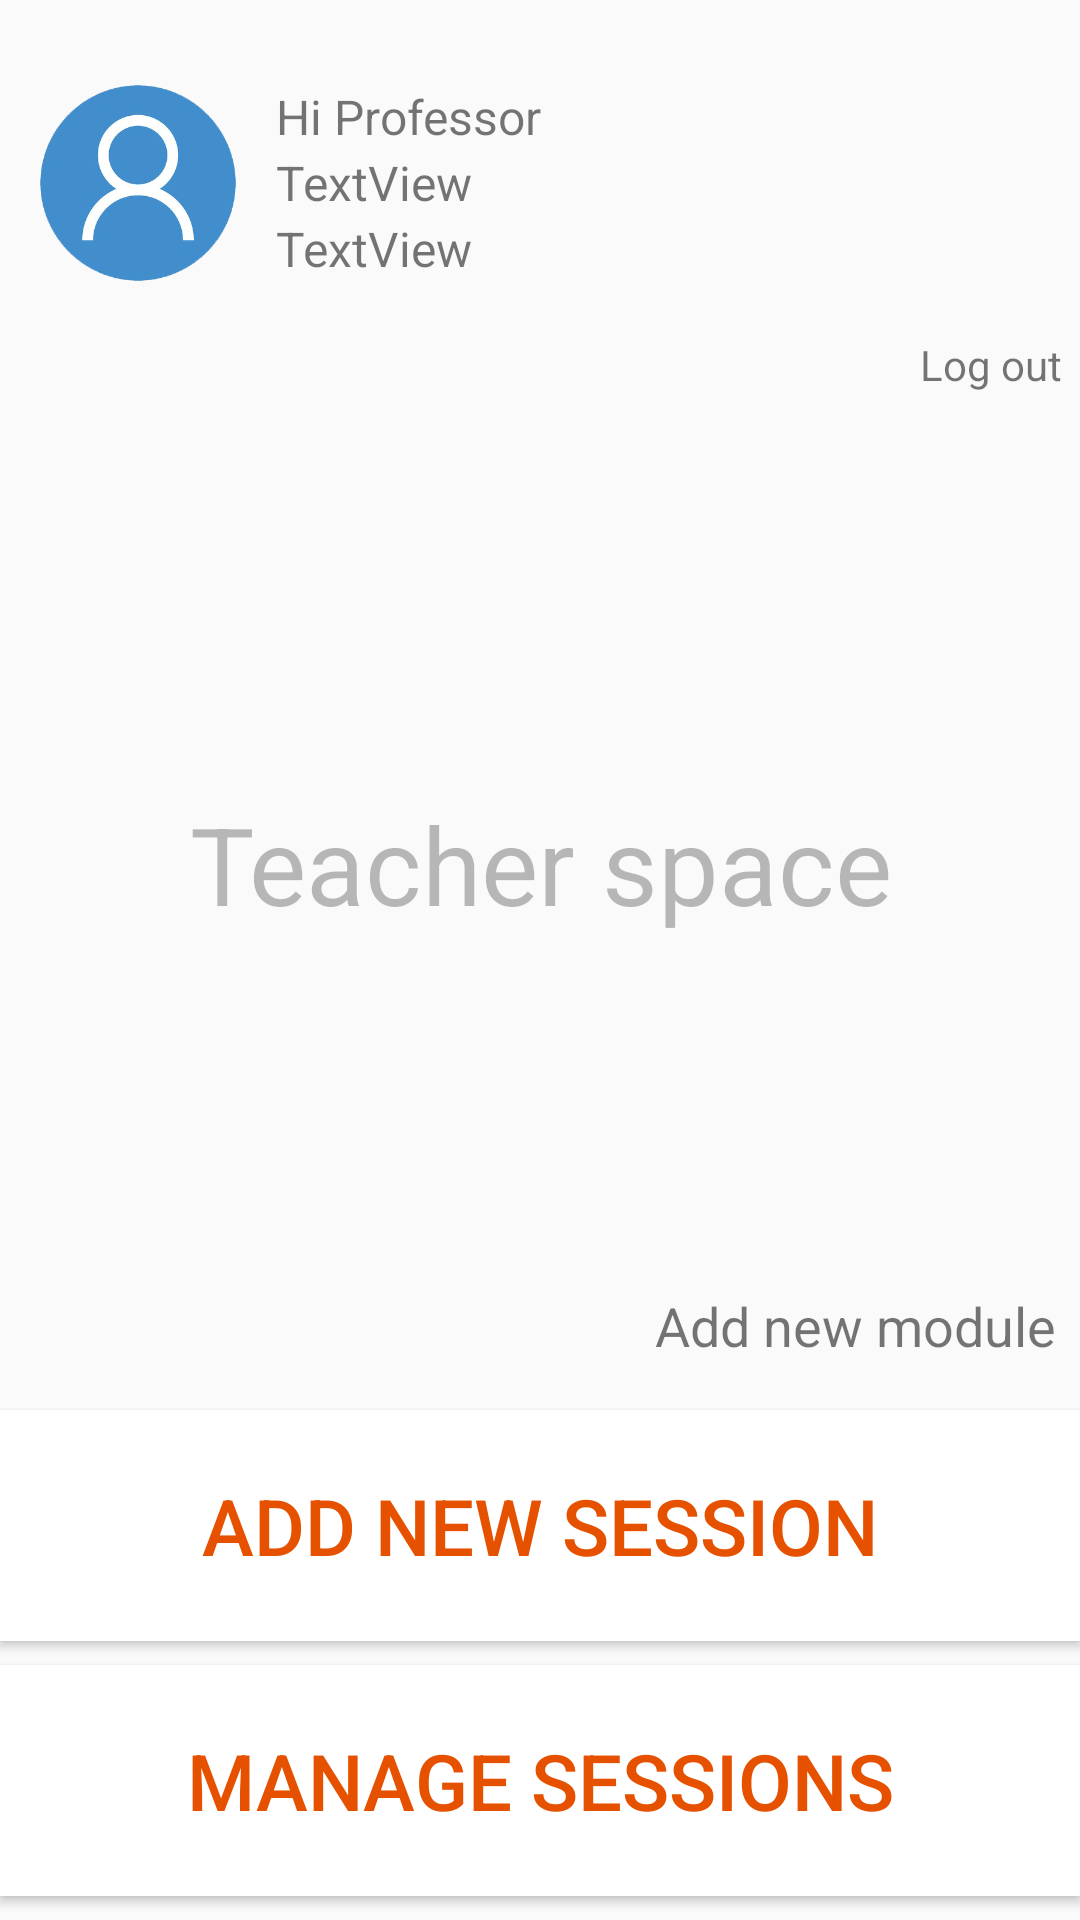

Write the Android layout XML for this screen, with the resource values it uses.
<!-- AndroidManifest.xml: application theme AppTheme -->
<!-- res/layout/activity_prof_home.xml -->
<?xml version="1.0" encoding="utf-8"?>
<androidx.constraintlayout.widget.ConstraintLayout xmlns:android="http://schemas.android.com/apk/res/android"
    xmlns:app="http://schemas.android.com/apk/res-auto"
    xmlns:tools="http://schemas.android.com/tools"
    android:layout_width="match_parent"
    android:layout_height="match_parent"
    tools:context=".ProfHomeActivity">


    <LinearLayout
        android:id="@+id/linearLayout"
        android:layout_width="match_parent"
        android:layout_height="wrap_content"
        android:layout_marginTop="16dp"
        android:gravity="center_vertical"
        android:orientation="horizontal"
        app:layout_constraintTop_toTopOf="parent"
        tools:layout_editor_absoluteX="0dp">

        <ImageView
            android:id="@+id/imageView2"
            android:layout_width="92dp"
            android:layout_height="90dp"
            android:src="@mipmap/userprofile"
            app:layout_constraintStart_toStartOf="@+id/textView5"
            app:layout_constraintTop_toTopOf="parent" />

        <LinearLayout
            android:layout_width="match_parent"
            android:layout_height="wrap_content"
            android:orientation="vertical">

            <TextView
                android:id="@+id/textView7"
                android:layout_width="221dp"
                android:layout_height="22dp"
                android:text="Hi Professor"
                android:textSize="16dp"
                app:layout_constraintStart_toEndOf="@+id/imageView2"
                app:layout_constraintTop_toTopOf="@+id/imageView2" />

            <TextView
                android:id="@+id/textViewEmail"
                android:layout_width="220dp"
                android:layout_height="22dp"
                android:text="TextView"
                android:textSize="16dp"
                app:layout_constraintStart_toStartOf="@+id/textViewFullName"
                app:layout_constraintTop_toBottomOf="@+id/textViewFullName"
                tools:text="@tools:sample/cities" />

            <TextView
                android:id="@+id/textViewFullName"
                android:layout_width="221dp"
                android:layout_height="22dp"
                android:text="TextView"
                android:textSize="16dp"
                app:layout_constraintStart_toStartOf="@+id/textView7"
                app:layout_constraintTop_toBottomOf="@+id/textView7"
                tools:text="@tools:sample/full_names" />
        </LinearLayout>
    </LinearLayout>

    <TextView
        android:id="@+id/textView8"
        android:layout_width="wrap_content"
        android:layout_height="wrap_content"
        android:layout_marginBottom="8dp"
        android:clickable="true"
        android:onClick="toAddModuleActivity"
        android:text="Add new module"
        android:textSize="18dp"
        android:padding="8dp"
        app:layout_constraintBottom_toTopOf="@+id/textView5"
        app:layout_constraintEnd_toEndOf="parent" />

    <Button
        android:id="@+id/textView5"
        android:layout_width="match_parent"
        android:layout_height="77dp"
        android:layout_marginBottom="8dp"
        android:background="@color/textColor"
        android:gravity="center"
        android:onClick="toAddSessionActivity"
        android:text="Add New Session"
        android:textColor="@color/bgColor"
        android:textSize="26dp"
        app:layout_constraintBottom_toTopOf="@+id/textView6"
        tools:layout_editor_absoluteX="37dp" />

    <Button
        android:id="@+id/textView6"
        android:layout_width="match_parent"
        android:layout_height="77dp"
        android:layout_marginBottom="8dp"
        android:background="@color/textColor"
        android:gravity="center"
        android:onClick="toSessionsActivity"
        android:text="Manage Sessions"
        android:textColor="@color/bgColor"
        android:textSize="26dp"
        app:layout_constraintBottom_toBottomOf="parent"
        tools:layout_editor_absoluteX="69dp" />

    <TextView
        android:id="@+id/textView9"
        android:layout_width="wrap_content"
        android:layout_height="wrap_content"
        android:clickable="true"
        android:onClick="logout"
        android:padding="6dp"
        android:text="Log out"
        app:layout_constraintEnd_toEndOf="parent"
        app:layout_constraintTop_toBottomOf="@+id/linearLayout" />

    <TextView
        android:layout_width="match_parent"
        android:layout_height="0dp"
        android:text="Teacher space"
        android:textSize="36dp"
        android:gravity="center"
        android:alpha=".5"
        app:layout_constraintBottom_toTopOf="@+id/textView5"
        app:layout_constraintTop_toBottomOf="@+id/linearLayout" />
</androidx.constraintlayout.widget.ConstraintLayout>
<!-- resources referenced by this layout -->
<resources>
  <color name="bgColor">#E65100</color>
  <color name="textColor">#FFF</color>
  <!-- mipmap userprofile: png bitmap (mipmap-hdpi, 55208 bytes) -->
  <style name="AppTheme" parent="Theme.AppCompat.Light.DarkActionBar">
          
          <item name="colorPrimary">@color/bgColor</item>
          <item name="colorPrimaryDark">@color/bgColorDark</item>
          <item name="colorAccent">@color/colorAccent</item>
      </style>
  <color name="bgColorDark">#742B01</color>
  <color name="colorAccent">#D81B60</color>
</resources>
